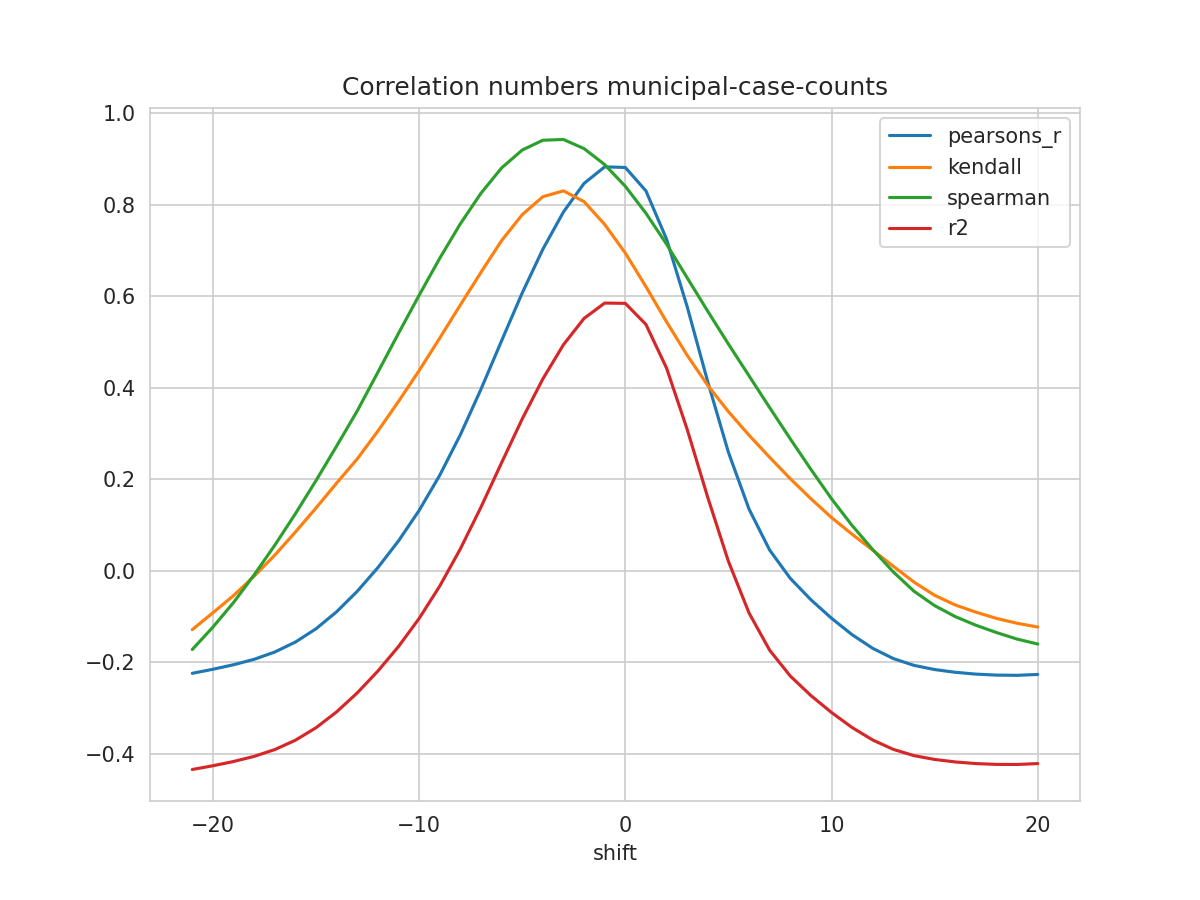

Values plotted in this chart, from the file beside it:
shift, N, pearsons_r, kendall, spearman, mse, explained_variance_score, r2, rmse
-21, 261, -0.2237, -0.1283, -0.1717, 0.7333, -0.4136, -0.434, 0.8563
-20, 262, -0.2149, -0.09143, -0.1228, 0.727, -0.4056, -0.4258, 0.8526
-19, 263, -0.205, -0.05384, -0.06904, 0.72, -0.3965, -0.4165, 0.8485
-18, 264, -0.1931, -0.01141, -0.008632, 0.7121, -0.3856, -0.4053, 0.8439
-17, 265, -0.1773, 0.03444, 0.05617, 0.7024, -0.371, -0.3905, 0.8381
-16, 266, -0.1555, 0.08498, 0.125, 0.69, -0.3509, -0.37, 0.8307
-15, 267, -0.1264, 0.1376, 0.1974, 0.6744, -0.324, -0.3427, 0.8212
-14, 268, -0.08926, 0.192, 0.2729, 0.6552, -0.29, -0.308, 0.8094
-13, 269, -0.04451, 0.2448, 0.3497, 0.6327, -0.2493, -0.2666, 0.7954
-12, 269, 0.007258, 0.3057, 0.4342, 0.6093, -0.2018, -0.2189, 0.7806
-11, 269, 0.06556, 0.3704, 0.5193, 0.5829, -0.1484, -0.1652, 0.7635
-10, 269, 0.1321, 0.4378, 0.6024, 0.5528, -0.08753, -0.1039, 0.7435
-9, 269, 0.2091, 0.5089, 0.6834, 0.518, -0.0172, -0.03317, 0.7197
-8, 269, 0.2976, 0.5814, 0.7587, 0.4778, 0.06362, 0.04818, 0.6912
-7, 269, 0.3971, 0.6527, 0.8255, 0.4325, 0.1543, 0.1395, 0.6577
-6, 269, 0.503, 0.722, 0.8808, 0.3842, 0.2507, 0.2365, 0.6199
-5, 269, 0.6076, 0.7787, 0.9199, 0.3365, 0.3458, 0.3322, 0.5801
-4, 269, 0.7031, 0.8179, 0.9414, 0.2927, 0.4325, 0.4196, 0.541
-3, 269, 0.7846, 0.8308, 0.943, 0.2552, 0.5066, 0.4945, 0.5052
-2, 269, 0.847, 0.8071, 0.9231, 0.2262, 0.5632, 0.552, 0.4756
-1, 269, 0.8832, 0.7574, 0.8881, 0.2094, 0.596, 0.5855, 0.4576
0, 269, 0.8819, 0.6948, 0.8407, 0.2098, 0.5947, 0.5849, 0.458
1, 269, 0.8307, 0.6214, 0.7819, 0.2332, 0.5481, 0.5388, 0.4829
2, 269, 0.7252, 0.5445, 0.7143, 0.2816, 0.4523, 0.4433, 0.5307
3, 269, 0.5776, 0.4713, 0.6407, 0.3495, 0.3183, 0.3096, 0.5912
4, 269, 0.4132, 0.4054, 0.5675, 0.4251, 0.1691, 0.1605, 0.652
5, 269, 0.2594, 0.3483, 0.4959, 0.4958, 0.02953, 0.02094, 0.7041
6, 269, 0.1352, 0.2966, 0.4264, 0.5528, -0.08318, -0.09185, 0.7435
7, 269, 0.04562, 0.2483, 0.357, 0.5937, -0.1645, -0.1733, 0.7705
8, 269, -0.0162, 0.2016, 0.2887, 0.6219, -0.2207, -0.2296, 0.7886
9, 269, -0.06296, 0.1579, 0.222, 0.6431, -0.2633, -0.2724, 0.8019
10, 269, -0.1034, 0.1167, 0.1578, 0.6613, -0.3002, -0.3094, 0.8132
11, 269, -0.1394, 0.08012, 0.09927, 0.6776, -0.333, -0.3423, 0.8232
12, 269, -0.1692, 0.04539, 0.04664, 0.6912, -0.3602, -0.3696, 0.8314
13, 269, -0.1916, 0.01021, -0.002324, 0.7013, -0.3807, -0.3901, 0.8374
14, 269, -0.2064, -0.02444, -0.04434, 0.708, -0.3942, -0.4036, 0.8414
15, 269, -0.2155, -0.05328, -0.07575, 0.7121, -0.4025, -0.412, 0.8439
16, 269, -0.2215, -0.07442, -0.09978, 0.7149, -0.408, -0.4175, 0.8455
17, 269, -0.2255, -0.09002, -0.1186, 0.7167, -0.4116, -0.421, 0.8466
18, 269, -0.2277, -0.1037, -0.1346, 0.7179, -0.4135, -0.4228, 0.8473
19, 269, -0.2281, -0.1144, -0.1489, 0.7182, -0.4137, -0.423, 0.8475
20, 269, -0.2262, -0.1226, -0.1598, 0.7176, -0.4119, -0.421, 0.8471
